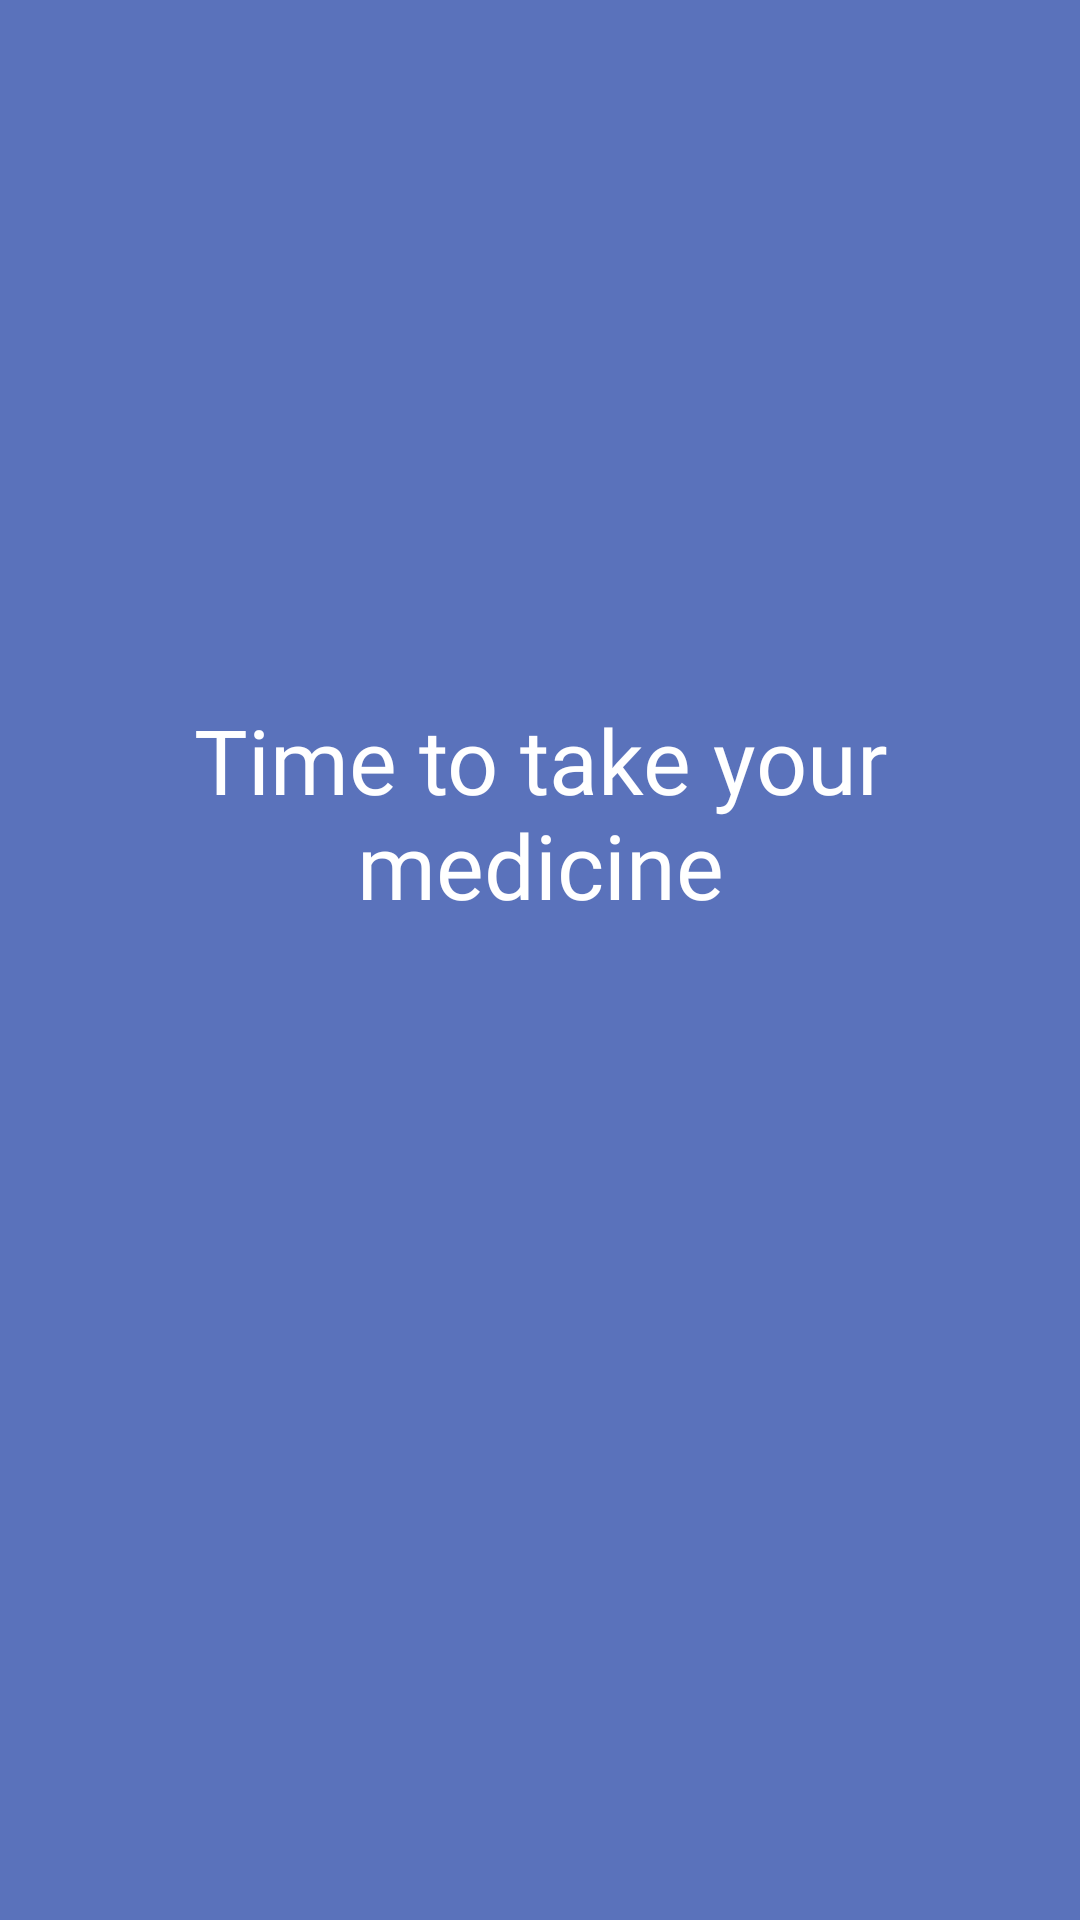

Reconstruct the res/layout file that produces this screen, plus the resources it refers to.
<!-- AndroidManifest.xml: application theme Theme.Alcohol -->
<!-- res/layout/activity_destination.xml -->
<?xml version="1.0" encoding="utf-8"?>
<androidx.constraintlayout.widget.ConstraintLayout xmlns:android="http://schemas.android.com/apk/res/android"
    xmlns:app="http://schemas.android.com/apk/res-auto"
    xmlns:tools="http://schemas.android.com/tools"
    android:layout_width="match_parent"
    android:layout_height="match_parent"
    tools:context=".DestinationActivity"
    android:background="@color/primary_color">


    <TextView
        android:id="@+id/textView3"
        android:layout_width="321dp"
        android:layout_height="92dp"
        android:fontFamily="@font/montserratregular"
        android:text="Time to take your medicine"
        android:textAlignment="center"
        android:textColor="@color/white"
        android:textSize="30dp"
        app:layout_constraintBottom_toBottomOf="parent"
        app:layout_constraintEnd_toEndOf="parent"
        app:layout_constraintStart_toStartOf="parent"
        app:layout_constraintTop_toTopOf="parent"

        app:layout_constraintVertical_bias="0.425" />

    <ImageView
        android:id="@+id/imageView2"
        android:layout_width="100dp"
        android:layout_height="97dp"
        app:layout_constraintBottom_toBottomOf="parent"
        app:layout_constraintEnd_toEndOf="parent"
        app:layout_constraintHorizontal_bias="0.498"
        app:layout_constraintStart_toStartOf="parent"
        app:layout_constraintTop_toTopOf="parent"
        app:layout_constraintVertical_bias="0.594"
        app:srcCompat="@drawable/baseline_medication1" />

</androidx.constraintlayout.widget.ConstraintLayout>
<!-- resources referenced by this layout -->
<resources>
  <color name="primary_color">#5A72BB</color>
  <color name="white">#FFFFFFFF</color>
  <style name="Theme.Alcohol" parent="Theme.MaterialComponents.DayNight.NoActionBar">
          
          <item name="colorPrimary">@color/primary_color</item>
          <item name="colorPrimaryVariant">@color/primary_color</item>
          <item name="colorOnPrimary">@color/white</item>
          
          <item name="colorSecondary">@color/teal_200</item>
          <item name="colorSecondaryVariant">@color/teal_700</item>
          <item name="colorOnSecondary">@color/black</item>
          
          <item name="android:statusBarColor">?attr/colorPrimaryVariant</item>
          
      </style>
  <color name="teal_200">#FF03DAC5</color>
  <color name="teal_700">#FF018786</color>
  <color name="black">#FF000000</color>
</resources>
